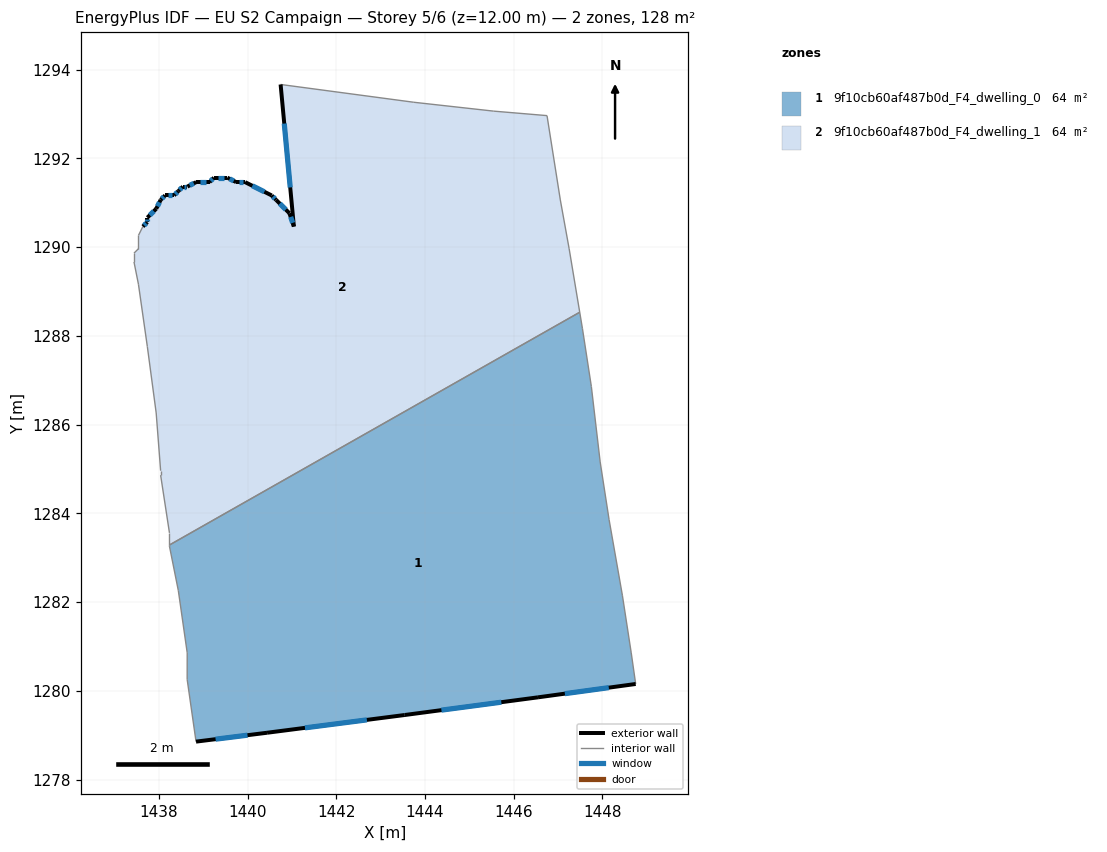
=== STOREY PLAN SPEC (per zone: floor XY polygon, exterior-wall plan segments, windows/doors) ===
zone 1: 9f10cb60af487b0d_F4_dwelling_0  (64.2 m²)
  floor: (1447.55, 1288.16) (1447.75, 1286.86) (1447.95, 1285.16) (1448.15, 1283.86) (1448.45, 1282.16) (1448.65, 1280.86) (1448.75, 1280.16) (1446.55, 1279.86) (1443.54, 1279.46) (1440.44, 1279.06) (1438.84, 1278.86) (1438.64, 1280.26) (1438.64, 1280.86) (1438.44, 1282.26) (1438.24, 1283.26) (1438.24, 1283.29) (1447.49, 1288.53)
  exterior wall: (1446.55, 1279.86) – (1448.75, 1280.16)  [2.2 m]
    window: (1447.15, 1279.94) – (1448.14, 1280.07)  [1.3 m²]
  exterior wall: (1443.54, 1279.46) – (1446.55, 1279.86)  [3.0 m]
    window: (1444.37, 1279.57) – (1445.72, 1279.75)  [1.8 m²]
  exterior wall: (1440.44, 1279.06) – (1443.54, 1279.46)  [3.1 m]
    window: (1441.29, 1279.17) – (1442.69, 1279.35)  [1.9 m²]
  exterior wall: (1438.84, 1278.86) – (1440.44, 1279.06)  [1.6 m]
    window: (1439.28, 1278.91) – (1440.00, 1279.00)  [1.0 m²]
  interior walls: 13
zone 2: 9f10cb60af487b0d_F4_dwelling_1  (64.2 m²)
  floor: (1446.75, 1292.96) (1447.05, 1291.06) (1447.25, 1289.96) (1447.49, 1288.53) (1438.24, 1283.29) (1438.24, 1283.56) (1438.04, 1284.86) (1438.04, 1284.96) (1437.94, 1286.26) (1437.74, 1287.76) (1437.54, 1289.17) (1437.44, 1289.67) (1437.44, 1289.87) (1437.54, 1289.97) (1437.54, 1290.27) (1437.64, 1290.47) (1437.74, 1290.57) (1437.74, 1290.67) (1437.94, 1290.87) (1438.04, 1291.07) (1438.14, 1291.17) (1438.34, 1291.17) (1438.44, 1291.27) (1438.54, 1291.37) (1438.64, 1291.37) (1438.84, 1291.47) (1439.14, 1291.47) (1439.24, 1291.57) (1439.54, 1291.57) (1439.74, 1291.47) (1439.94, 1291.47) (1440.55, 1291.17) (1440.65, 1291.07) (1440.94, 1290.76) (1441.05, 1290.46) (1440.75, 1293.67) (1443.75, 1293.27) (1445.55, 1293.07)
  exterior wall: (1437.74, 1290.57) – (1437.64, 1290.47)  [0.1 m]
    window: (1437.72, 1290.54) – (1437.67, 1290.49)  [0.1 m²]
  exterior wall: (1437.74, 1290.67) – (1437.74, 1290.57)  [0.1 m]
    window: (1437.74, 1290.64) – (1437.74, 1290.59)  [0.1 m²]
  exterior wall: (1437.94, 1290.87) – (1437.74, 1290.67)  [0.3 m]
    window: (1437.89, 1290.81) – (1437.80, 1290.72)  [0.2 m²]
  exterior wall: (1438.04, 1291.07) – (1437.94, 1290.87)  [0.2 m]
    window: (1438.02, 1291.01) – (1437.97, 1290.92)  [0.1 m²]
  exterior wall: (1438.14, 1291.17) – (1438.04, 1291.07)  [0.1 m]
    window: (1438.12, 1291.14) – (1438.07, 1291.09)  [0.1 m²]
  exterior wall: (1438.34, 1291.17) – (1438.14, 1291.17)  [0.2 m]
    window: (1438.29, 1291.17) – (1438.20, 1291.17)  [0.1 m²]
  exterior wall: (1438.44, 1291.27) – (1438.34, 1291.17)  [0.1 m]
    window: (1438.42, 1291.24) – (1438.37, 1291.19)  [0.1 m²]
  exterior wall: (1438.54, 1291.37) – (1438.44, 1291.27)  [0.1 m]
    window: (1438.52, 1291.34) – (1438.47, 1291.29)  [0.1 m²]
  exterior wall: (1438.64, 1291.37) – (1438.54, 1291.37)  [0.1 m]
    window: (1438.62, 1291.37) – (1438.57, 1291.37)  [0.1 m²]
  exterior wall: (1438.84, 1291.47) – (1438.64, 1291.37)  [0.2 m]
    window: (1438.79, 1291.44) – (1438.70, 1291.39)  [0.1 m²]
  exterior wall: (1439.14, 1291.47) – (1438.84, 1291.47)  [0.3 m]
    window: (1439.06, 1291.47) – (1438.93, 1291.47)  [0.2 m²]
  exterior wall: (1439.24, 1291.57) – (1439.14, 1291.47)  [0.1 m]
    window: (1439.22, 1291.54) – (1439.17, 1291.49)  [0.1 m²]
  exterior wall: (1439.54, 1291.57) – (1439.24, 1291.57)  [0.3 m]
    window: (1439.46, 1291.57) – (1439.33, 1291.57)  [0.2 m²]
  exterior wall: (1439.74, 1291.47) – (1439.54, 1291.57)  [0.2 m]
    window: (1439.69, 1291.49) – (1439.60, 1291.54)  [0.1 m²]
  exterior wall: (1439.94, 1291.47) – (1439.74, 1291.47)  [0.2 m]
    window: (1439.89, 1291.47) – (1439.80, 1291.47)  [0.1 m²]
  exterior wall: (1440.55, 1291.17) – (1439.94, 1291.47)  [0.7 m]
    window: (1440.38, 1291.25) – (1440.11, 1291.38)  [0.4 m²]
  exterior wall: (1440.65, 1291.07) – (1440.55, 1291.17)  [0.1 m]
    window: (1440.62, 1291.09) – (1440.57, 1291.14)  [0.1 m²]
  exterior wall: (1440.94, 1290.76) – (1440.65, 1291.07)  [0.4 m]
    window: (1440.86, 1290.85) – (1440.73, 1290.98)  [0.3 m²]
  exterior wall: (1441.05, 1290.46) – (1440.94, 1290.76)  [0.3 m]
    window: (1441.02, 1290.55) – (1440.97, 1290.68)  [0.2 m²]
  exterior wall: (1440.75, 1293.67) – (1441.05, 1290.46)  [3.2 m]
    window: (1440.83, 1292.79) – (1440.96, 1291.35)  [2.0 m²]
  interior walls: 18

=== DERIVED (storey summary) ===
Building: EU S2 Campaign
Storey: 5 of 6  (floor level z = 12.00 m)
Storey gross floor area: 128.5 m²
Zones on this storey: 2
  - 9f10cb60af487b0d_F4_dwelling_0: floor 64.2 m²; exterior wall 10.0 m (30.0 m²); 4 window(s) 6.1 m²; WWR 20.2%
  - 9f10cb60af487b0d_F4_dwelling_1: floor 64.2 m²; exterior wall 7.6 m (22.9 m²); 20 window(s) 4.6 m²; WWR 20.2%
Zone adjacency (shared interzone walls):
  - 9f10cb60af487b0d_F4_dwelling_0 ↔ 9f10cb60af487b0d_F4_dwelling_1